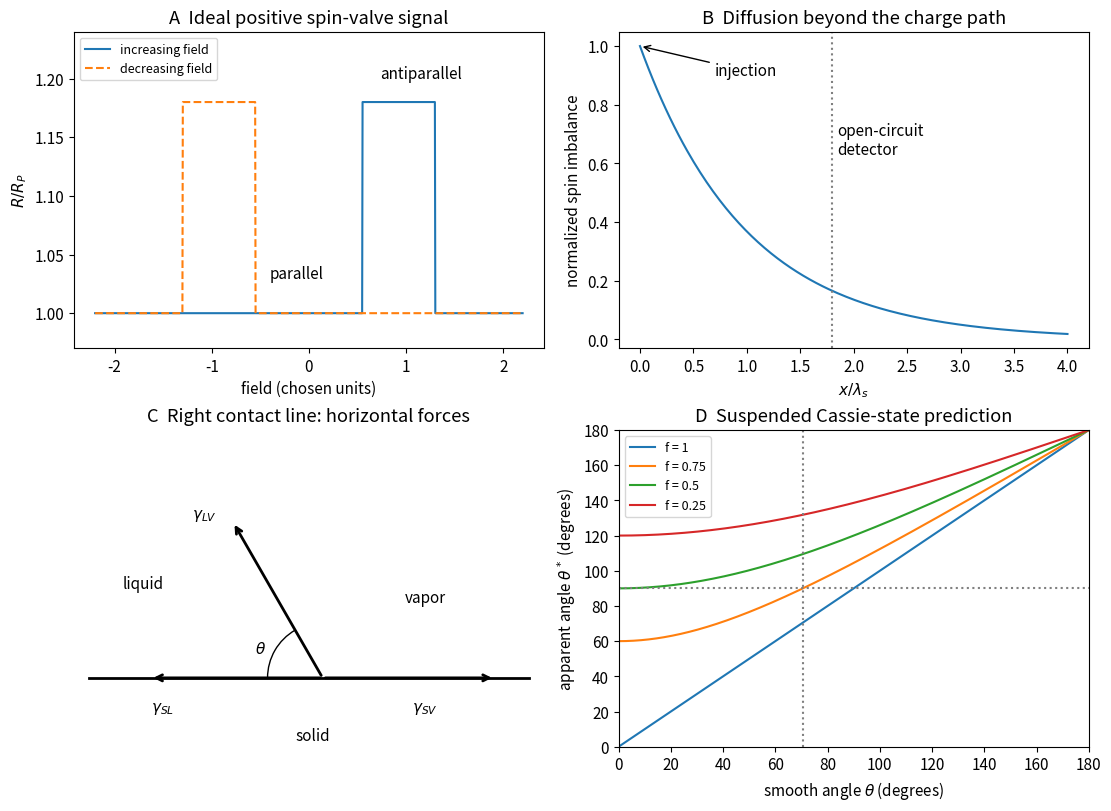

Reproduce this figure in Python.
"""Original model sketches; Python 3.14, NumPy and Matplotlib. Output to cwd."""
import numpy as np
import matplotlib.pyplot as plt
from matplotlib.patches import Arc
plt.rcParams.update({"font.size":11})
fig,axs=plt.subplots(2,2,figsize=(11,8),layout="constrained")
ax=axs[0,0];h=np.linspace(-2.2,2.2,1000)
ax.plot(h,1+0.18*((h>.55)&(h<1.3)),label="increasing field")
ax.plot(h,1+0.18*((h<-.55)&(h>-1.3)),ls="--",label="decreasing field")
ax.set(xlabel="field (chosen units)",ylabel=r"$R/R_P$",title="A  Ideal positive spin-valve signal",ylim=(.97,1.24))
ax.text(.73,1.20,"antiparallel");ax.text(-.4,1.03,"parallel");ax.legend(loc="upper left",fontsize=9)
ax=axs[0,1];x=np.linspace(0,4,200)
ax.plot(x,np.exp(-x),label=r"$\mu_\uparrow-\mu_\downarrow$")
ax.axvline(1.8,color="gray",ls=":");ax.text(1.85,.63,"open-circuit\ndetector")
ax.set(xlabel=r"$x/\lambda_s$",ylabel="normalized spin imbalance",title="B  Diffusion beyond the charge path")
ax.annotate("injection",xy=(0,1),xytext=(.7,.9),arrowprops={"arrowstyle":"->"})
ax=axs[1,0];ax.set_aspect("equal");ax.set(xlim=(-1.8,1.6),ylim=(-.5,1.8),title="C  Right contact line: horizontal forces")
ax.plot([-1.7,1.5],[0,0],"k",lw=2)
for end,label,xy in [((1.25,0),r"$\gamma_{SV}$",(.65,-.24)),((-1.25,0),r"$\gamma_{SL}$",(-1.25,-.24)),((-.65,1.13),r"$\gamma_{LV}$",(-.95,1.16))]:
 ax.annotate("",xy=end,xytext=(0,0),arrowprops={"arrowstyle":"->","lw":2});ax.text(*xy,label)
ax.add_patch(Arc((0,0),.8,.8,theta1=120,theta2=180));ax.text(-.49,.18,r"$\theta$")
ax.text(-1.45,.65,"liquid");ax.text(.6,.55,"vapor");ax.text(-.2,-.45,"solid");ax.axis("off")
ax=axs[1,1];th=np.linspace(0,180,500)
for f in [1,.75,.5,.25]:
 star=np.degrees(np.arccos(np.clip(f*(1+np.cos(np.radians(th)))-1,-1,1)))
 ax.plot(th,star,label=f"f = {f:g}")
ax.axhline(90,color="gray",ls=":");ax.axvline(np.degrees(np.arccos(1/3)),color="gray",ls=":")
ax.set(xlabel=r"smooth angle $\theta$ (degrees)",ylabel=r"apparent angle $\theta^*$ (degrees)",title="D  Suspended Cassie-state prediction",xlim=(0,180),ylim=(0,180))
ax.legend(fontsize=9)
fig.savefig("paper-2-spin-and-wetting.png",dpi=155,facecolor="white")
